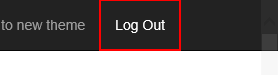
Task: Robotic Enterprise Framework
Workflow: System1Logout

Step 1: click on the link 'Log Out' in window 'ACME System 1 - Work Items'

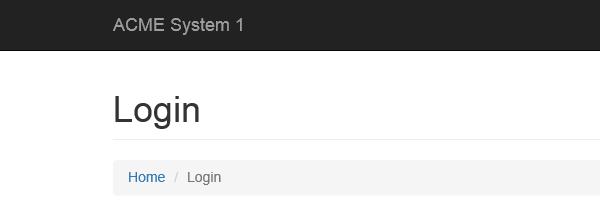
Step 2: Attach Browser 'iexplore.exe ACME' in window 'ACME System 1 - Log In'
